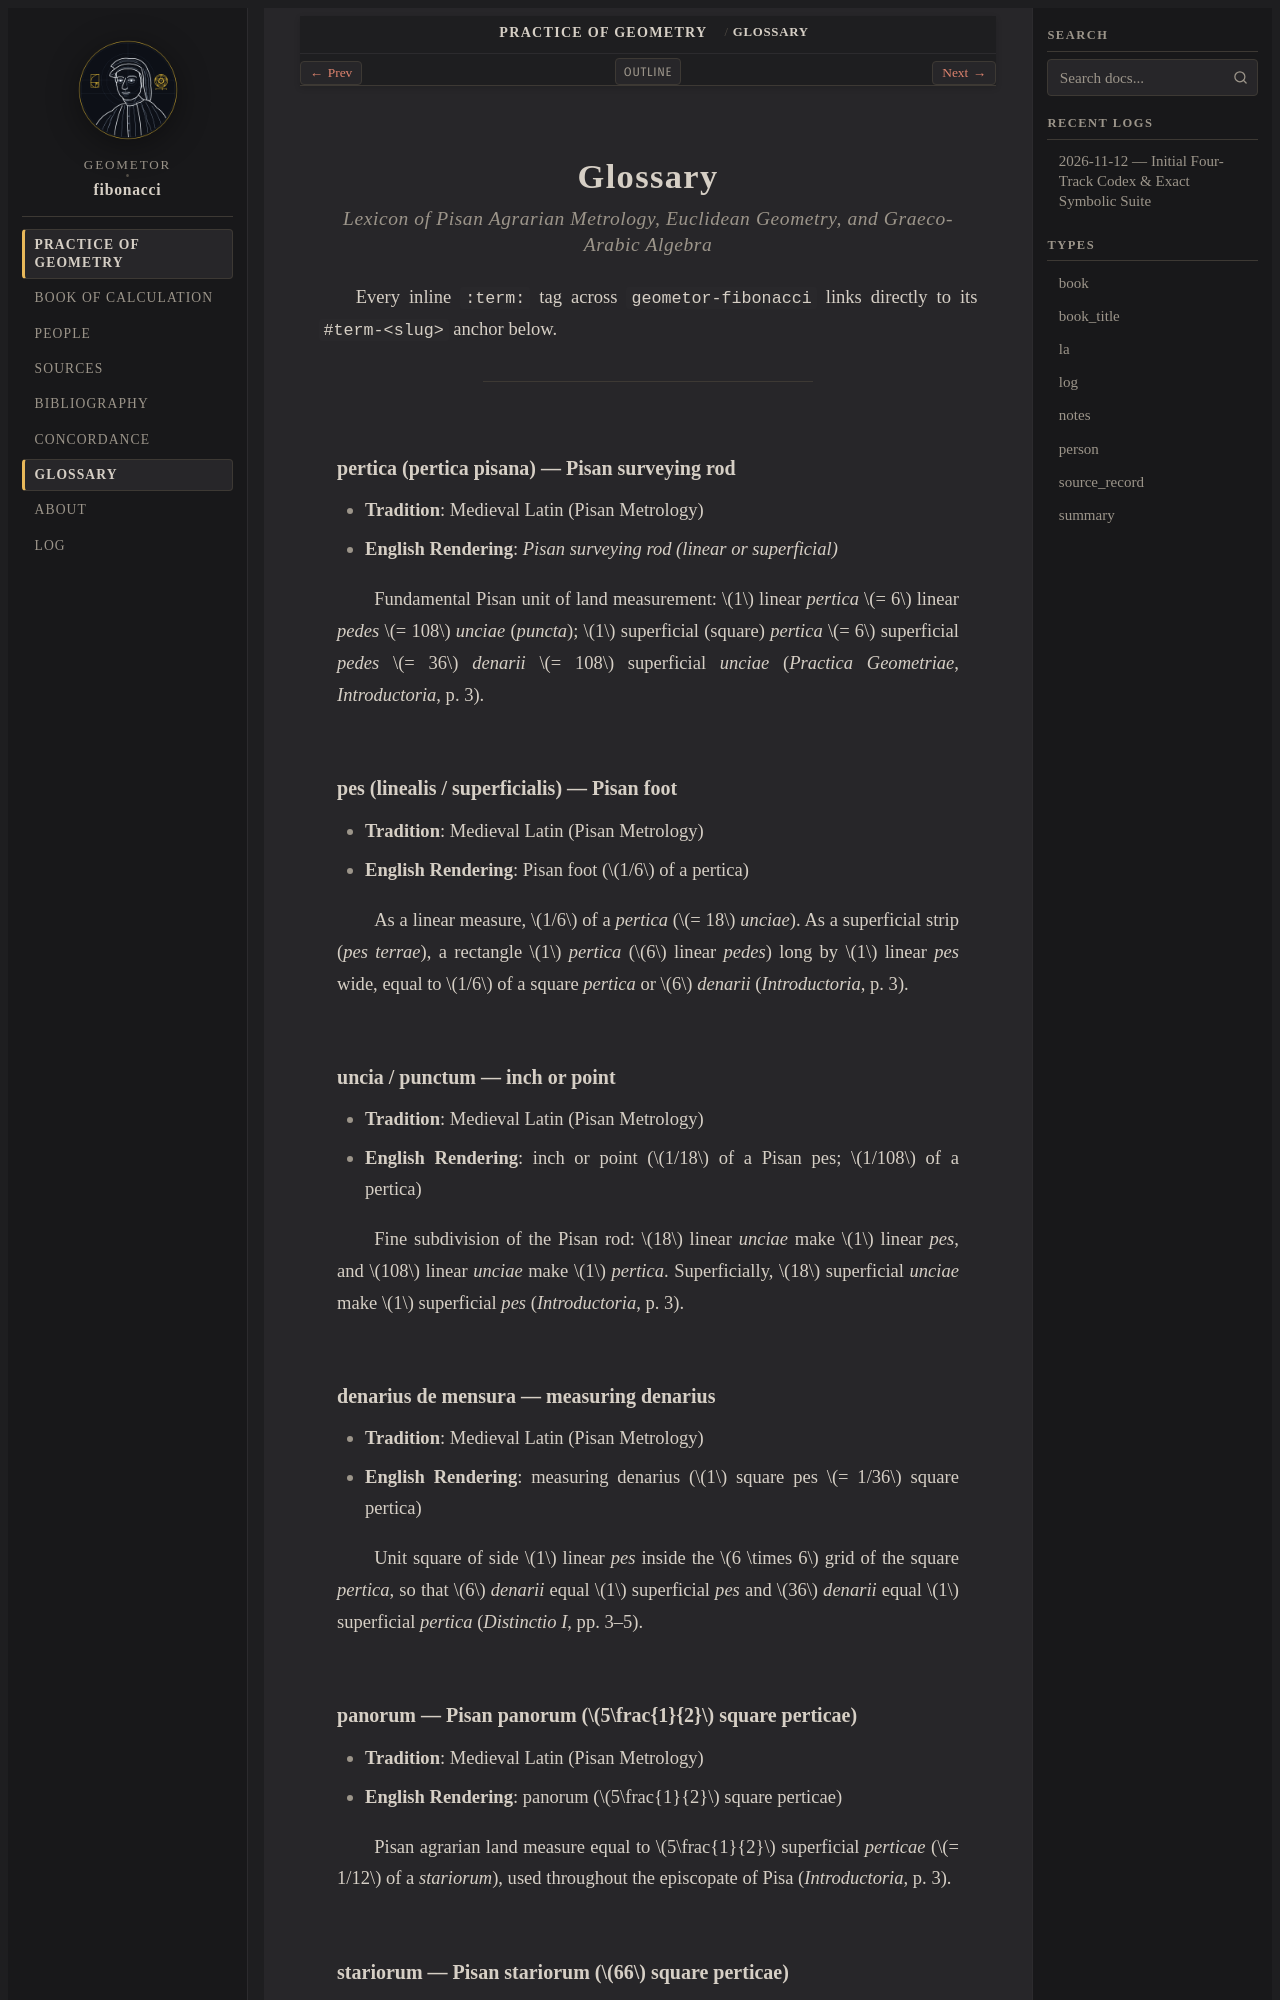

repository: geometor/fibonacci · page: practica_geometriae/glossary.html · generator: sphinx

:navigation: header
:order: 16
:nav_title: Glossary

.. _glossary:
.. _glossarium-technicum:

Glossary
========

.. rubric:: *Lexicon of Pisan Agrarian Metrology, Euclidean Geometry, and Graeco-Arabic Algebra*

Every inline ``:term:`` tag across ``geometor-fibonacci`` links directly to its ``#term-<slug>`` anchor below.

----

.. _term-pertica:

pertica (pertica pisana) — Pisan surveying rod
~~~~~~~~~~~~~~~~~~~~~~~~~~~~~~~~~~~~~~~~~~~~~~

* **Tradition**: Medieval Latin (Pisan Metrology)
* **English Rendering**: *Pisan surveying rod (linear or superficial)*

Fundamental Pisan unit of land measurement: :math:`1` linear *pertica* :math:`= 6` linear *pedes* :math:`= 108` *unciae* (*puncta*); :math:`1` superficial (square) *pertica* :math:`= 6` superficial *pedes* :math:`= 36` *denarii* :math:`= 108` superficial *unciae* (*Practica Geometriae*, *Introductoria*, p. 3).

.. _term-pes:

pes (linealis / superficialis) — Pisan foot
~~~~~~~~~~~~~~~~~~~~~~~~~~~~~~~~~~~~~~~~~~~

* **Tradition**: Medieval Latin (Pisan Metrology)
* **English Rendering**: Pisan foot (:math:`1/6` of a pertica)

As a linear measure, :math:`1/6` of a *pertica* (:math:`= 18` *unciae*). As a superficial strip (*pes terrae*), a rectangle :math:`1` *pertica* (:math:`6` linear *pedes*) long by :math:`1` linear *pes* wide, equal to :math:`1/6` of a square *pertica* or :math:`6` *denarii* (*Introductoria*, p. 3).

.. _term-uncia:

uncia / punctum — inch or point
~~~~~~~~~~~~~~~~~~~~~~~~~~~~~~~

* **Tradition**: Medieval Latin (Pisan Metrology)
* **English Rendering**: inch or point (:math:`1/18` of a Pisan pes; :math:`1/108` of a pertica)

Fine subdivision of the Pisan rod: :math:`18` linear *unciae* make :math:`1` linear *pes*, and :math:`108` linear *unciae* make :math:`1` *pertica*. Superficially, :math:`18` superficial *unciae* make :math:`1` superficial *pes* (*Introductoria*, p. 3).

.. _term-denarius:

denarius de mensura — measuring denarius
~~~~~~~~~~~~~~~~~~~~~~~~~~~~~~~~~~~~~~~~

* **Tradition**: Medieval Latin (Pisan Metrology)
* **English Rendering**: measuring denarius (:math:`1` square pes :math:`= 1/36` square pertica)

Unit square of side :math:`1` linear *pes* inside the :math:`6 \times 6` grid of the square *pertica*, so that :math:`6` *denarii* equal :math:`1` superficial *pes* and :math:`36` *denarii* equal :math:`1` superficial *pertica* (*Distinctio I*, pp. 3–5).

.. _term-panorum:

panorum — Pisan panorum (:math:`5\frac{1}{2}` square perticae)
~~~~~~~~~~~~~~~~~~~~~~~~~~~~~~~~~~~~~~~~~~~~~~~~~~~~~~~~~~~~~~

* **Tradition**: Medieval Latin (Pisan Metrology)
* **English Rendering**: panorum (:math:`5\frac{1}{2}` square perticae)

Pisan agrarian land measure equal to :math:`5\frac{1}{2}` superficial *perticae* (:math:`= 1/12` of a *stariorum*), used throughout the episcopate of Pisa (*Introductoria*, p. 3).

.. _term-stariorum:
